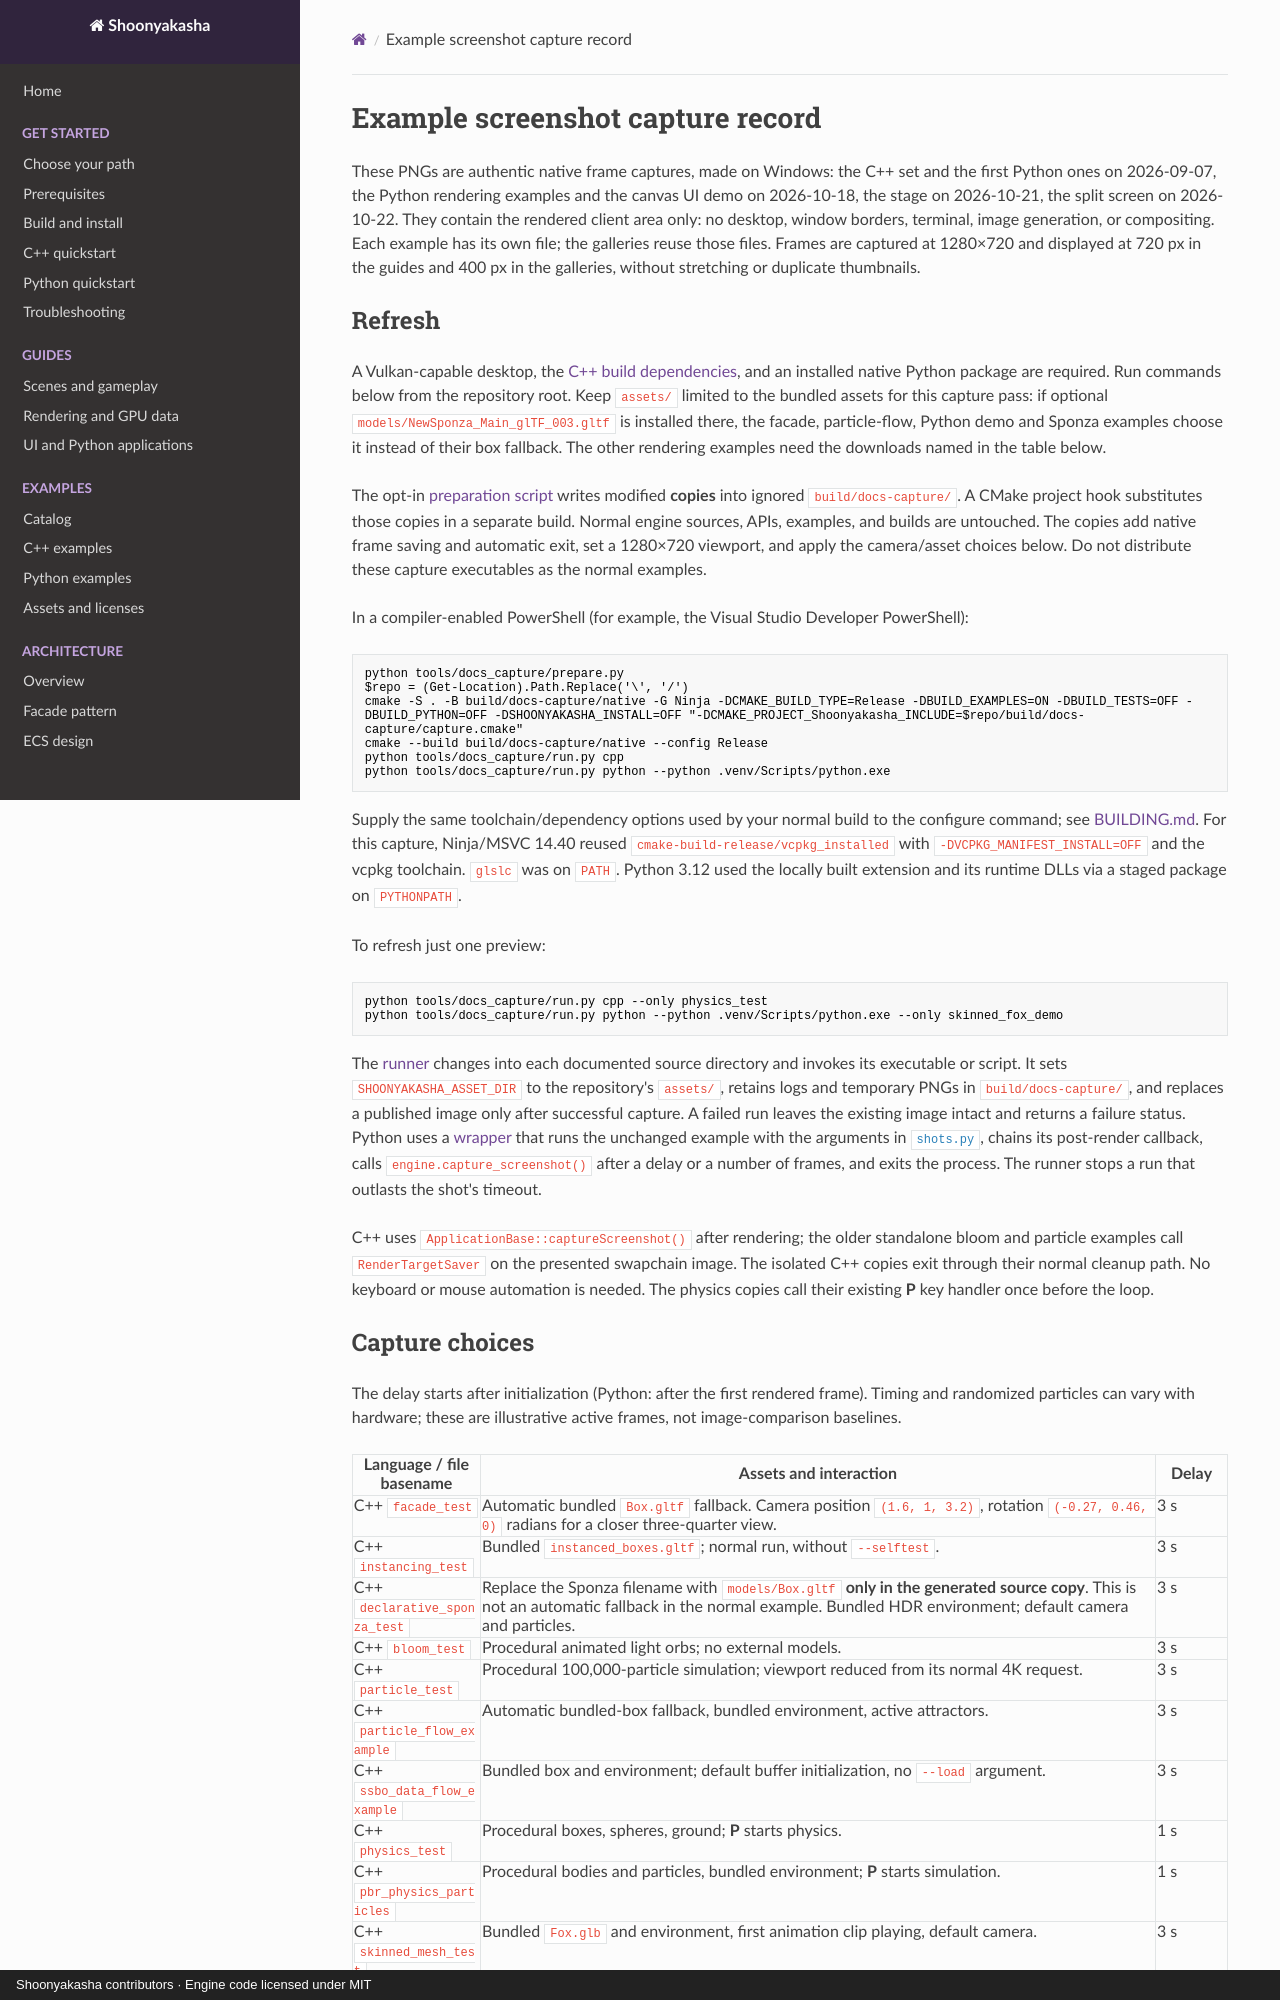

repository: Maximilian-Winter/Shoonyakasha · page: images/examples/index.html · generator: mkdocs · copyright: Shoonyakasha contributors · Engine code licensed under MIT

# Example screenshot capture record

These PNGs are authentic native frame captures, made on Windows: the C++ set and the first Python ones on 2026-09-07, the Python rendering examples and the canvas UI demo on 2026-10-18, the stage on 2026-10-21, the split screen on 2026-10-22. They contain the rendered client area only: no desktop, window borders, terminal, image generation, or compositing. Each example has its own file; the galleries reuse those files. Frames are captured at 1280×720 and displayed at 720 px in the guides and 400 px in the galleries, without stretching or duplicate thumbnails.

## Refresh

A Vulkan-capable desktop, the [C++ build dependencies](../../../BUILDING.md), and an installed native Python package are required. Run commands below from the repository root. Keep `assets/` limited to the bundled assets for this capture pass: if optional `models/NewSponza_Main_glTF_003.gltf` is installed there, the facade, particle-flow, Python demo and Sponza examples choose it instead of their box fallback. The other rendering examples need the downloads named in the table below.

The opt-in [preparation script](../../../tools/docs_capture/prepare.py) writes modified **copies** into ignored `build/docs-capture/`. A CMake project hook substitutes those copies in a separate build. Normal engine sources, APIs, examples, and builds are untouched. The copies add native frame saving and automatic exit, set a 1280×720 viewport, and apply the camera/asset choices below. Do not distribute these capture executables as the normal examples.

In a compiler-enabled PowerShell (for example, the Visual Studio Developer PowerShell):

```powershell
python tools/docs_capture/prepare.py
$repo = (Get-Location).Path.Replace('\', '/')
cmake -S . -B build/docs-capture/native -G Ninja -DCMAKE_BUILD_TYPE=Release -DBUILD_EXAMPLES=ON -DBUILD_TESTS=OFF -DBUILD_PYTHON=OFF -DSHOONYAKASHA_INSTALL=OFF "-DCMAKE_PROJECT_Shoonyakasha_INCLUDE=$repo/build/docs-capture/capture.cmake"
cmake --build build/docs-capture/native --config Release
python tools/docs_capture/run.py cpp
python tools/docs_capture/run.py python --python .venv/Scripts/python.exe
```

Supply the same toolchain/dependency options used by your normal build to the configure command; see [BUILDING.md](../../../BUILDING.md). For this capture, Ninja/MSVC 14.40 reused `cmake-build-release/vcpkg_installed` with `-DVCPKG_MANIFEST_INSTALL=OFF` and the vcpkg toolchain. `glslc` was on `PATH`. Python 3.12 used the locally built extension and its runtime DLLs via a staged package on `PYTHONPATH`.

To refresh just one preview:

```powershell
python tools/docs_capture/run.py cpp --only physics_test
python tools/docs_capture/run.py python --python .venv/Scripts/python.exe --only skinned_fox_demo
```

The [runner](../../../tools/docs_capture/run.py) changes into each documented source directory and invokes its executable or script. It sets `SHOONYAKASHA_ASSET_DIR` to the repository's `assets/`, retains logs and temporary PNGs in `build/docs-capture/`, and replaces a published image only after successful capture. A failed run leaves the existing image intact and returns a failure status. Python uses a [wrapper](../../../tools/docs_capture/python_capture.py) that runs the unchanged example with the arguments in [`shots.py`](../../../tools/docs_capture/shots.py), chains its post-render callback, calls `engine.capture_screenshot()` after a delay or a number of frames, and exits the process. The runner stops a run that outlasts the shot's timeout.

C++ uses `ApplicationBase::captureScreenshot()` after rendering; the older standalone bloom and particle examples call `RenderTargetSaver` on the presented swapchain image. The isolated C++ copies exit through their normal cleanup path. No keyboard or mouse automation is needed. The physics copies call their existing **P** key handler once before the loop.
